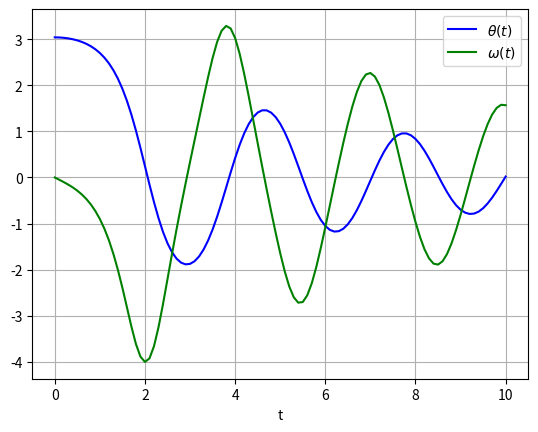

Write Python code to recreate this figure.
import numpy as np
import matplotlib.pyplot as plt
from scipy.integrate import odeint

def pend(y, t, b, c):
    return np.array([y[1], -b*y[1] - c*np.sin(y[0])])

b = 0.25
c = 5.0
y0 = np.array([np.pi - 0.1, 0.0])
t = np.linspace(0, 10, 101)

sol = odeint(pend, y0, t, args=(b, c))
plt.plot(t, sol[:, 0], 'b', label=r'$\theta(t)$')
plt.plot(t, sol[:, 1], 'g', label=r'$\omega(t)$')
plt.legend(loc='best')
plt.xlabel('t')
plt.grid()
plt.show()

